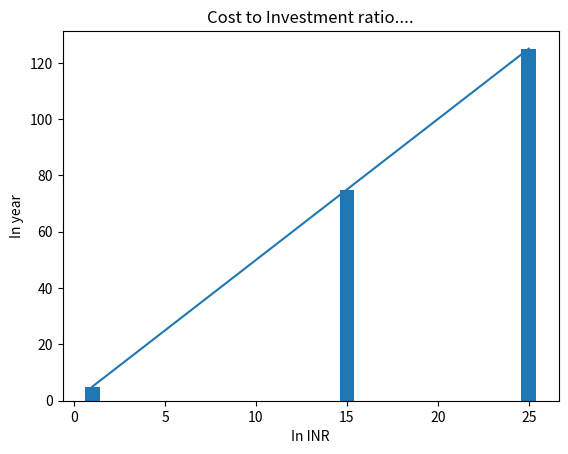

Here is the Python script that generated this plot:
import matplotlib.pyplot as pt

x = [1,15,25]
y = [5,75,125]

pt.plot(x,y)
pt.bar(x,y)
pt.xlabel("In INR")
pt.ylabel("In year")
pt.title("Cost to Investment ratio....")
pt.show()